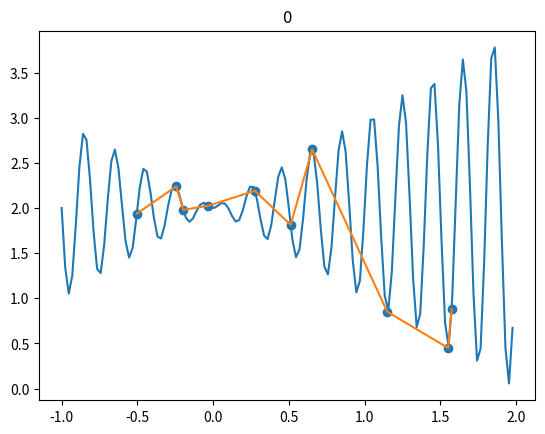

This figure's Python source:
#importing packages
import numpy as np
import matplotlib.pyplot as plt

#Init the global variables
LOWER = -1    ## lower limit of the function
UPPER = 2     ## Upper limit of the function
SIZE = 10     ## Size of the population

#Function to be profiled
def function(x):
    return x * np.sin(10 * np.pi * x) + 2

#Generating the intial / first generation of the population
##number of bits to represent - resolution
def generate_population(size = SIZE, resolution = 7):
    # This function will generate the population in terms of binary
    population = []
    for _ in range(size):
        population += [np.array([np.random.randint(1000) % 2 for _ in range(resolution)])]
    return np.array(population)
#Decoding the individual in a population
def decode(individual):
    convertor = np.array([2**(len(individual) - 1 -i) for i in range(len(individual))])
    ##[2**6,2**5,2**4,2**3,2**2,2**1,2**0] . [1,0,1,0,1,1,1]
    number = np.dot(convertor,individual) / 2**len(individual)
    min = np.dot(convertor,np.array([0 for i in range(len(individual))])) / 2**len(individual) ##[0,0,0,0,0,0,0]
    max = np.dot(convertor,np.array([1 for i in range(len(individual))])) / 2**len(individual) ##[1,1,1,1,1,1,1]
    
    #Scale to the function range
    final = (UPPER - LOWER) * (number - min) / (max - min) + LOWER
    return final
#Fitness Function
def fitnessFunc(individual):
    value = decode(individual)
    y = function(value)
    return y
#Mutation Function
def mutate(individual,mutation_rate = 0.01):
    if(np.random.random() > (1-mutation_rate)):
        index = np.random.randint(len(individual))
        individual[index] = not individual[index]
        
    return individual
#Reproduction - Crossover + Mutation Function - Will produce 4 children
def reproduce(individual1,individual2):
    #SPC
    split_point = np.random.randint(len(individual1))
    
    child_1 = np.concatenate((individual1[:split_point] , individual2[split_point:]))
    child_2 = np.concatenate((individual2[:split_point] , individual1[split_point:]))
    
    child_3 = np.concatenate((individual1[split_point:] , individual2[:split_point]))
    child_4 = np.concatenate((individual2[split_point:] , individual1[:split_point]))
    
    child_1 = mutate(child_1)
    child_2 = mutate(child_2)
    child_3 = mutate(child_3)
    child_4 = mutate(child_4)
    
    return [child_1,child_2,child_3,child_4]
#Adding children/New individuals into the population while checking for duplicate entries
def append_children(population,children):
    for child in children:
        if child.tolist() not in population.tolist():
            population = np.concatenate((population,np.array([child])))
            
    return population
#Formation of the next generation
def form_Next_Population(population):
    pop_size = len(population)
    
    for ind1_index in range(pop_size):
        for ind2_index in range(pop_size):
            if ind1_index != ind2_index:
                children = reproduce(population[ind1_index],population[ind2_index])
                population = append_children(population, children)
                
    fitness_value = []
    for individual in population:
        fitness_value += [fitnessFunc(individual)]
    sorted_population = np.argsort(fitness_value)[::-1][:SIZE]
    
    return population[sorted_population]

#%%

##The "Question" Plot
x = [-1 + (i * 3/2**7) for i in range(2**7)]
y = [function(i) for i in x]

##Calling the first generation population
POP = generate_population()
##Keeps track of population
generation = 0
#%%

##To Plot the Indiviual in the plot
individuals = []
functionValue = []
for individual in POP:
    individuals += [decode(individual)]    ##X Values
    functionValue += [function(decode(individual))] ##Y Values
    
##Sorting the points so that the profile lines are neat and not haphazard
temp = np.argsort(individuals)
individuals = np.array(individuals)[temp]
functionValue = np.array(functionValue)[temp]
    
plt.title(generation)
plt.plot(x,y)
plt.scatter(individuals,functionValue)
plt.plot(individuals,functionValue)

##Call the function that forms the next generation
POP = form_Next_Population(POP)
generation += 1
    
